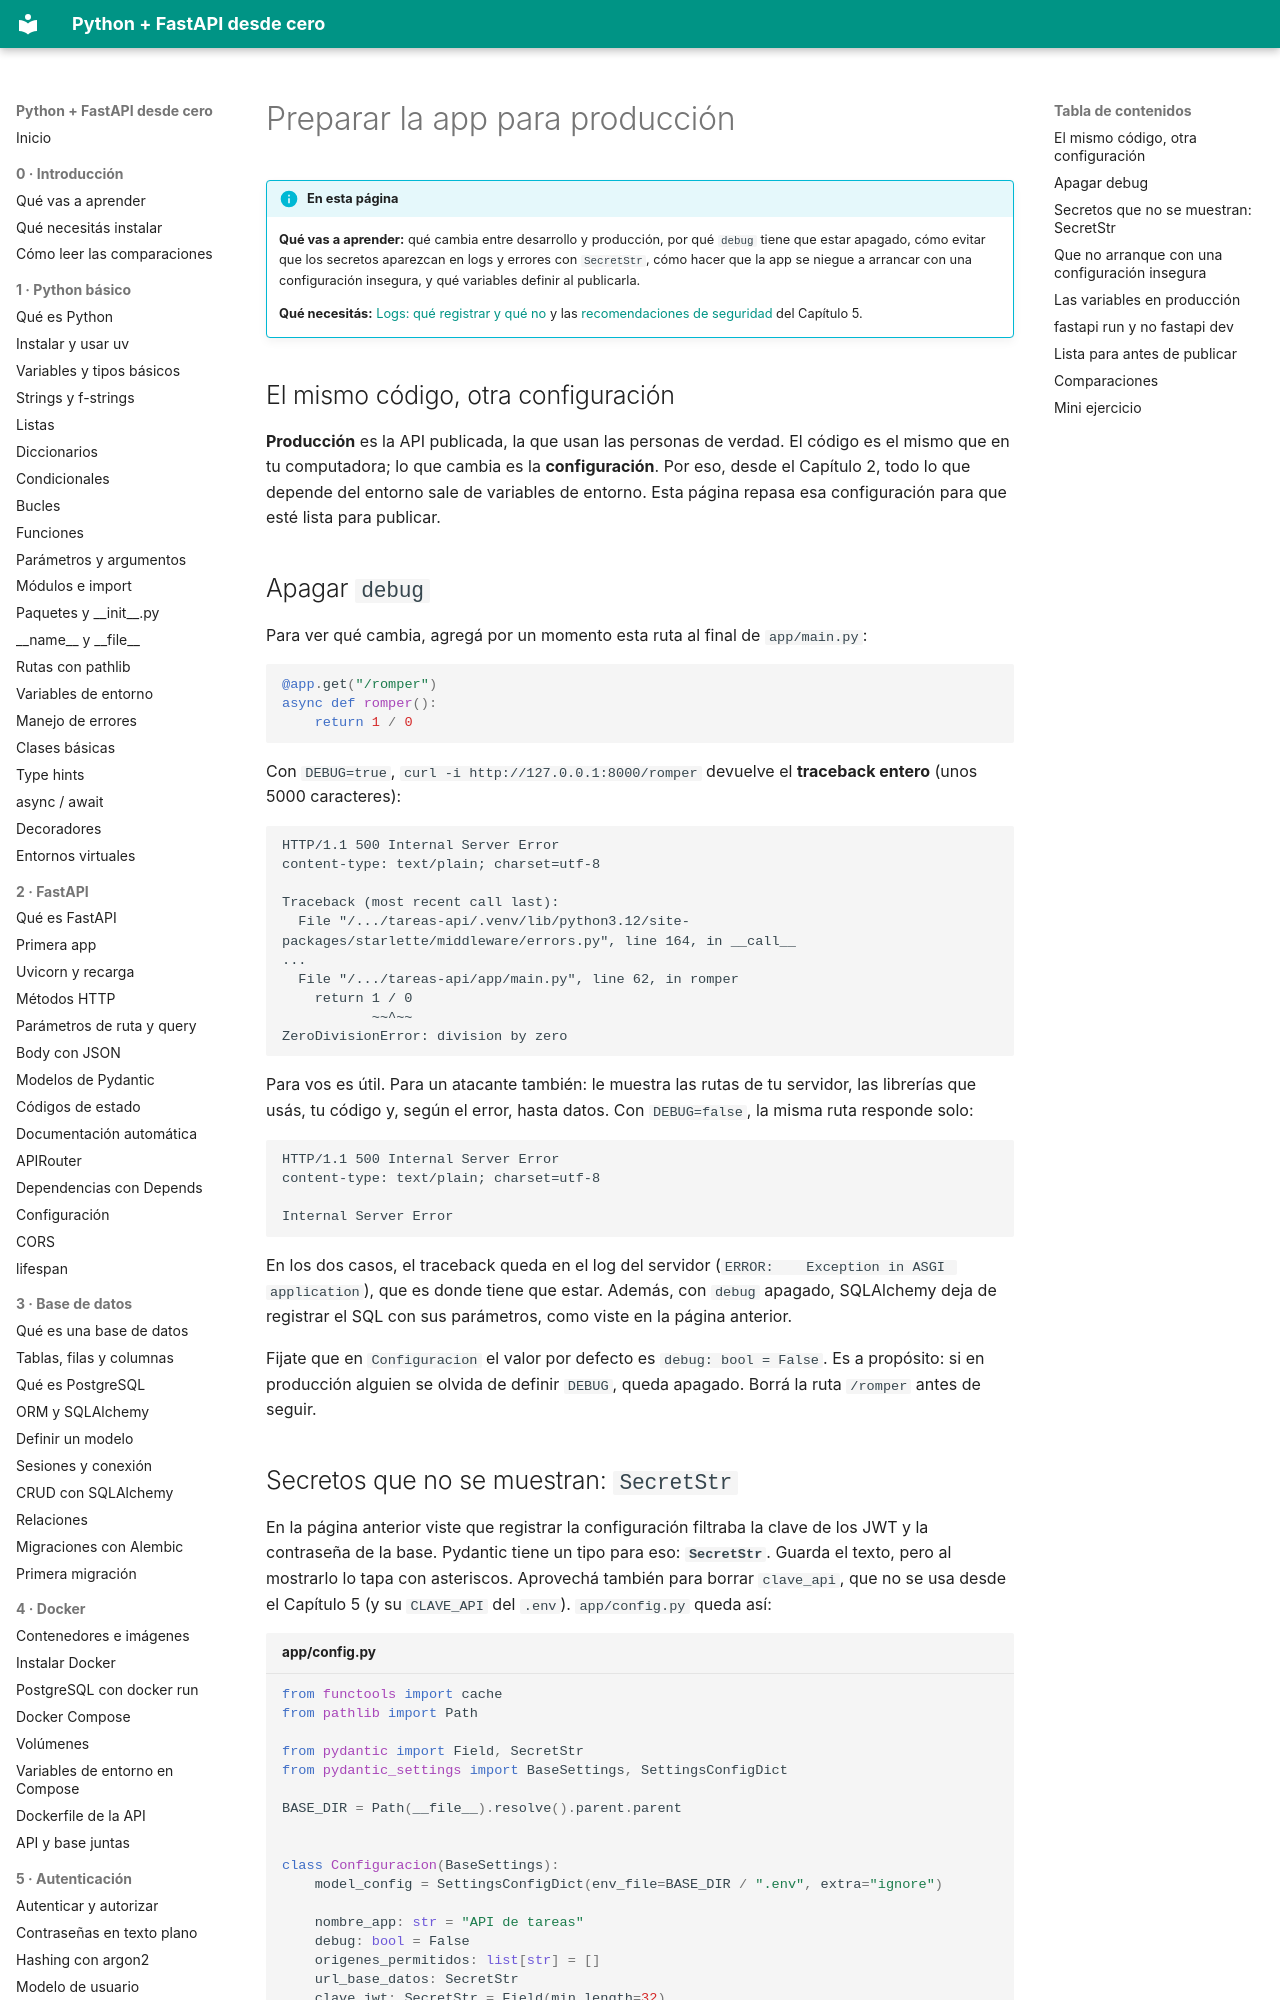

repository: villalb4/python-MkDocs · page: calidad-y-despliegue/05-preparar-para-produccion/index.html · generator: mkdocs

# Preparar la app para producción

!!! info "En esta página"

    **Qué vas a aprender:** qué cambia entre desarrollo y producción, por qué `debug` tiene que estar apagado, cómo evitar que los secretos aparezcan en logs y errores con `SecretStr`, cómo hacer que la app se niegue a arrancar con una configuración insegura, y qué variables definir al publicarla.

    **Qué necesitás:** [Logs: qué registrar y qué no](04-logs.md) y las [recomendaciones de seguridad](../autenticacion/12-recomendaciones-seguridad.md) del Capítulo 5.

## El mismo código, otra configuración

**Producción** es la API publicada, la que usan las personas de verdad. El código es el mismo que en tu computadora; lo que cambia es la **configuración**. Por eso, desde el Capítulo 2, todo lo que depende del entorno sale de variables de entorno. Esta página repasa esa configuración para que esté lista para publicar.

## Apagar `debug`

Para ver qué cambia, agregá por un momento esta ruta al final de `app/main.py`:

```python
@app.get("/romper")
async def romper():
    return 1 / 0
```

Con `DEBUG=true`, `curl -i http://127.0.0.1:8000/romper` devuelve el **traceback entero** (unos 5000 caracteres):

```text
HTTP/1.1 500 Internal Server Error
content-type: text/plain; charset=utf-8

Traceback (most recent call last):
  File "/.../tareas-api/.venv/lib/python3.12/site-packages/starlette/middleware/errors.py", line 164, in __call__
...
  File "/.../tareas-api/app/main.py", line 62, in romper
    return 1 / 0
           ~~^~~
ZeroDivisionError: division by zero
```

Para vos es útil. Para un atacante también: le muestra las rutas de tu servidor, las librerías que usás, tu código y, según el error, hasta datos. Con `DEBUG=false`, la misma ruta responde solo:

```text
HTTP/1.1 500 Internal Server Error
content-type: text/plain; charset=utf-8

Internal Server Error
```

En los dos casos, el traceback queda en el log del servidor (`ERROR:    Exception in ASGI application`), que es donde tiene que estar. Además, con `debug` apagado, SQLAlchemy deja de registrar el SQL con sus parámetros, como viste en la página anterior.

Fijate que en `Configuracion` el valor por defecto es `debug: bool = False`. Es a propósito: si en producción alguien se olvida de definir `DEBUG`, queda apagado. Borrá la ruta `/romper` antes de seguir.
